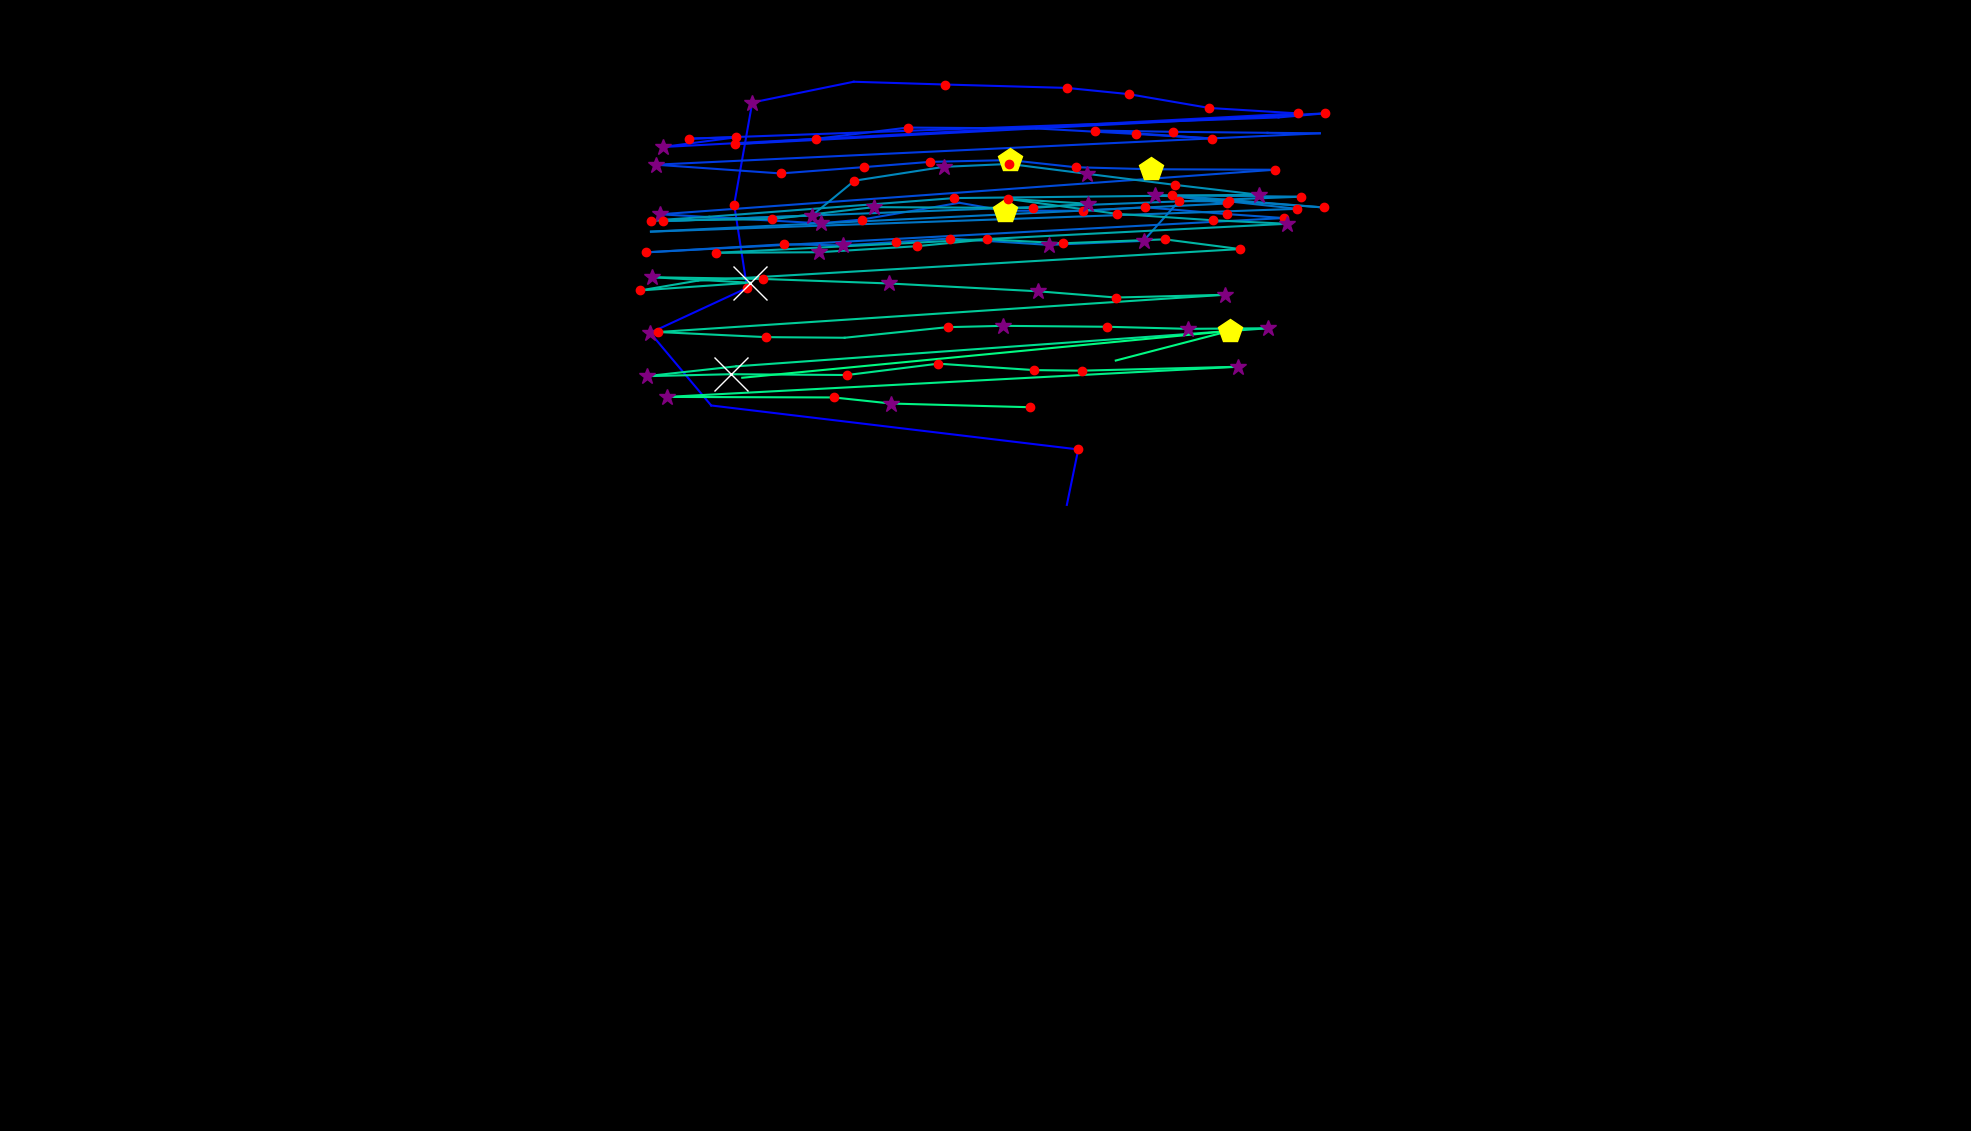

The table this chart was drawn from, first rows:
, fixation_id, timestamp, avg_gaze_x, avg_gaze_y, duration
0, 116.0, 32063, 1386, 813.1, 0.0
1, 117.0, 32148, 1400, 885.2, 132.5
2, 118.0, 32377, 923.6, 942.2, 96.39
3, 119.0, 32509, 844.4, 1037, 289.2
4, 120.0, 32822, 970.2, 1095, 120.5
5, 121.0, 33027, 953.5, 1203, 120.5
6, 122.0, 33256, 976.9, 1336, 349.4
7, 123.0, 33630, 1109, 1363, 108.4
8, 124.0, 33762, 1227, 1359, 241
9, 125.0, 34027, 1386, 1355, 192.8
10, 126.0, 34244, 1466, 1347, 180.7
11, 127.0, 34449, 1571, 1329, 228.9
12, 128.0, 34702, 1685, 1322, 168.7
13, 129.0, 34955, 860.5, 1278, 253
14, 130.0, 35232, 956, 1291, 168.7
15, 131.0, 35425, 894.7, 1289, 180.7
16, 132.0, 35666, 1660, 1316, 108.4
17, 133.0, 35799, 1721, 1322, 241
18, 134.0, 36136, 954.5, 1282, 204.8
19, 135.0, 36365, 1060, 1289, 156.6
20, 136.0, 36582, 1179, 1303, 192.8
21, 137.0, 36799, 1346, 1302, 108.4
22, 138.0, 37028, 1475, 1295, 144.6
23, 139.0, 37233, 1574, 1289, 216.9
24, 140.0, 37474, 1422, 1299, 228.9
25, 141.0, 37727, 1523, 1298, 120.5
26, 142.0, 37871, 1646, 1296, 108.4
27, 143.0, 38004, 1714, 1296, 108.4
28, 144.0, 38209, 851.3, 1255, 265.1
29, 145.0, 38498, 1014, 1244, 192.8
30, 146.0, 38715, 1122, 1252, 228.9
31, 147.0, 38968, 1208, 1259, 144.6
32, 148.0, 39160, 1311, 1261, 457.9
33, 149.0, 39642, 1397, 1252, 144.6
34, 150.0, 39859, 1495, 1249, 457.9
35, 151.0, 40341, 1655, 1248, 204.8
36, 152.0, 40703, 857.1, 1191, 301.2
37, 153.0, 41245, 1066, 1179, 253
38, 154.0, 41522, 1119, 1184, 216.9
39, 155.0, 41896, 1246, 1205, 108.4
40, 156.0, 42028, 1305, 1195, 457.9
41, 157.0, 42510, 1407, 1195, 228.9
42, 158.0, 42763, 1487, 1200, 228.9
43, 159.0, 43028, 1593, 1191, 168.7
44, 160.0, 43221, 1667, 1186, 180.7
45, 161.0, 43583, 839.5, 1141, 241
46, 162.0, 44065, 1019, 1152, 144.6
47, 163.0, 44233, 1095, 1150, 253
48, 164.0, 44510, 1163, 1154, 156.6
49, 165.0, 44691, 1233, 1159, 228.9
50, 166.0, 44944, 1362, 1151, 277.1
51, 167.0, 45245, 1485, 1156, 253
52, 168.0, 45559, 1531, 1208, 144.6
53, 169.0, 45739, 1596, 1207, 132.5
54, 170.0, 45908, 1685, 1198, 216.9
55, 171.0, 46294, 845.4, 1168, 108.4
56, 172.0, 46547, 1593, 1205, 241
57, 173.0, 46812, 1522, 1215, 180.7
58, 174.0, 47053, 1720, 1199, 241
59, 175.0, 47318, 1500, 1215, 265.1
... 59 more rows
